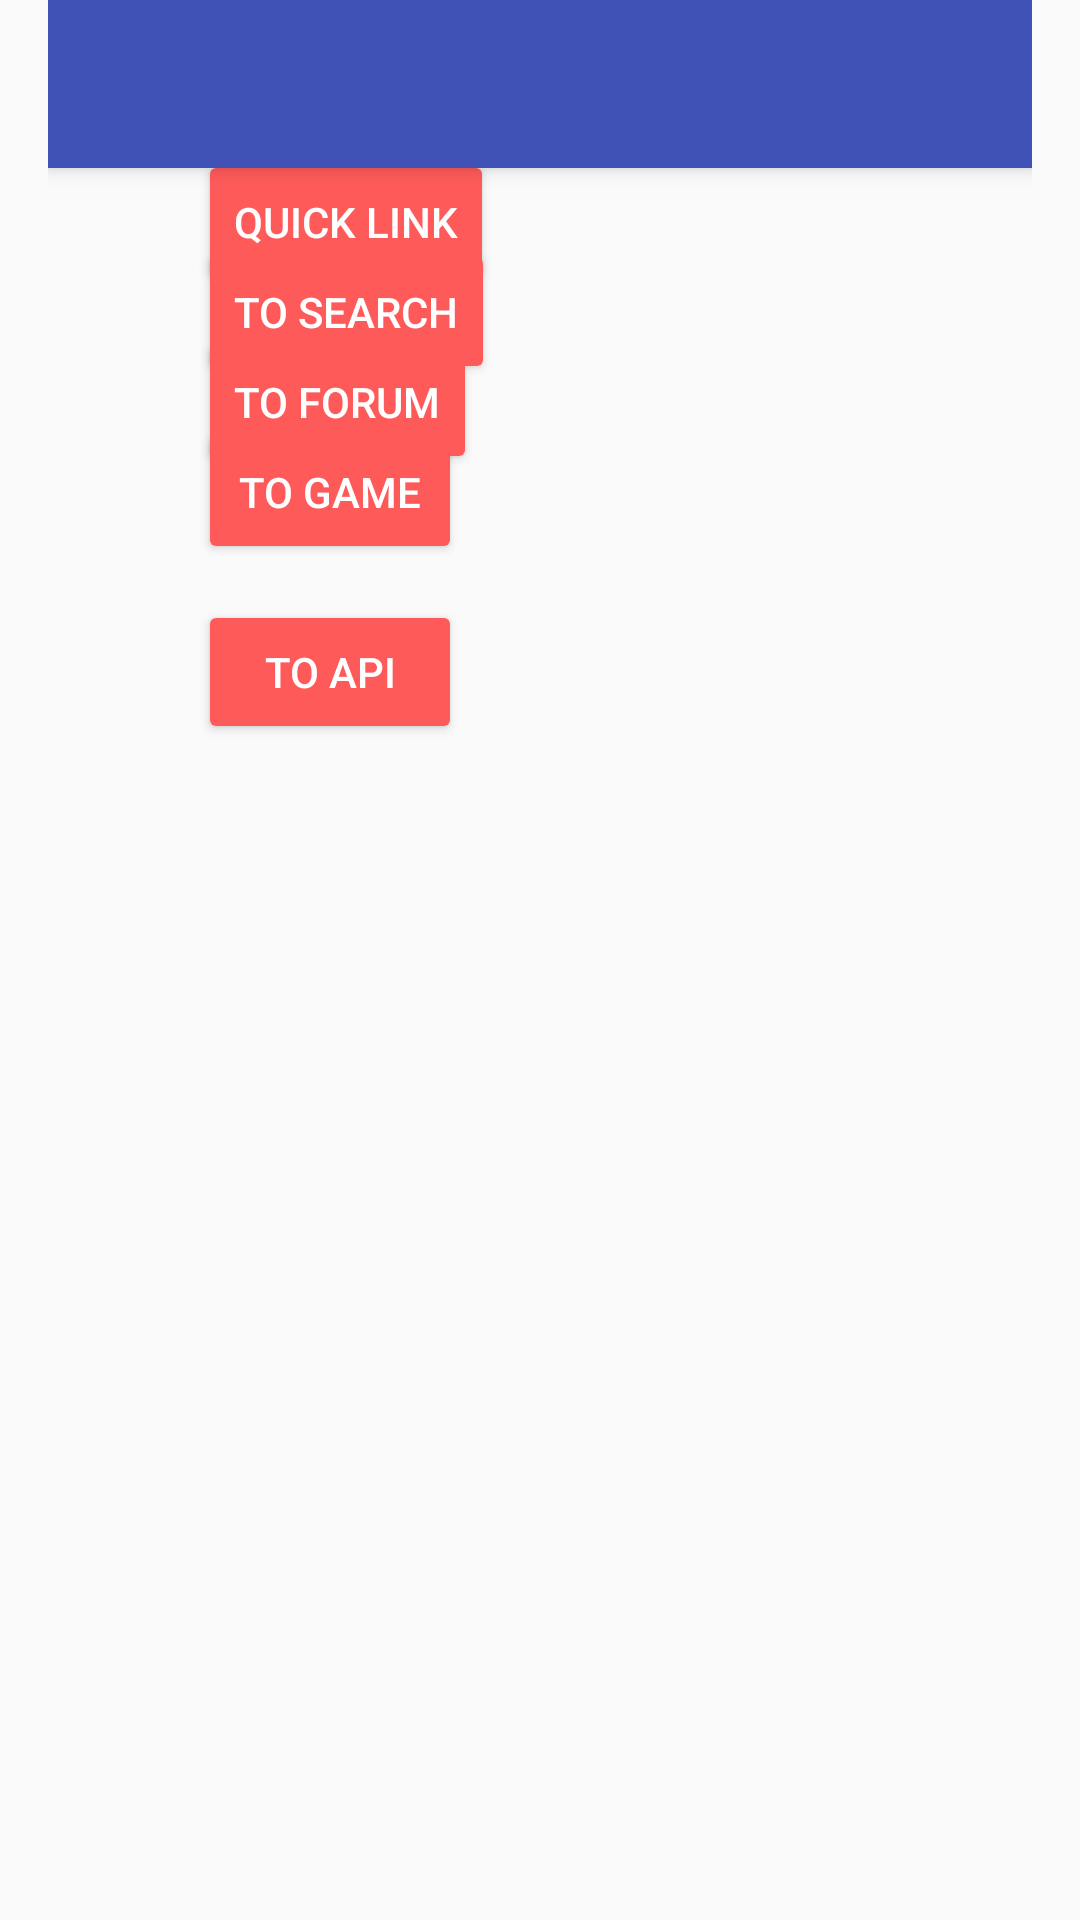

Write the Android layout XML for this screen, with the resource values it uses.
<!-- AndroidManifest.xml: application theme AppTheme -->
<!-- res/layout/activity_wikia.xml -->
<?xml version="1.0" encoding="utf-8"?>
<RelativeLayout xmlns:android="http://schemas.android.com/apk/res/android"
    android:layout_width="match_parent"
    android:layout_height="match_parent"
    xmlns:app="http://schemas.android.com/apk/res-auto"
    android:paddingLeft="16dp"
    android:paddingRight="16dp">

    <android.support.v7.widget.Toolbar
        android:id="@+id/my_toolbar"
        android:layout_width="match_parent"
        android:layout_height="?attr/actionBarSize"
        android:background="?attr/colorPrimary"
        android:elevation="4dp"
        android:theme="@style/ThemeOverlay.AppCompat.ActionBar"
        app:popupTheme="@style/ThemeOverlay.AppCompat.Light"/>

    <TextView
        android:layout_width="wrap_content"
        android:layout_height="wrap_content"
        android:text="This is the Wikia. Not yet exiting"
        android:layout_marginLeft="50dp"
        android:layout_marginStart="50dp"
        android:layout_marginTop="20dp" />

    <Button
        android:layout_width="wrap_content"
        android:layout_height="wrap_content"
        android:onClick="toInfo"
        android:text="quick link"
        android:layout_marginLeft="50dp"
        android:layout_marginStart="50dp"
        android:layout_marginTop="50dp" />

    <Button
        android:layout_width="wrap_content"
        android:layout_height="wrap_content"
        android:onClick="toSearch"
        android:text="to search"
        android:layout_marginLeft="50dp"
        android:layout_marginStart="50dp"
        android:layout_marginTop="80dp" />

    <Button
        android:layout_width="wrap_content"
        android:layout_height="wrap_content"
        android:onClick="toForum"
        android:text="to forum"
        android:layout_marginLeft="50dp"
        android:layout_marginStart="50dp"
        android:layout_marginTop="110dp" />

    <Button
        android:layout_width="wrap_content"
        android:layout_height="wrap_content"

        android:onClick="toIntro"
        android:text="to game"
        android:layout_marginLeft="50dp"
        android:layout_marginStart="50dp"
        android:layout_marginTop="140dp" />

    <Button
        android:layout_width="wrap_content"
        android:layout_height="wrap_content"

        android:onClick="toAPI"
        android:text="to API"
        android:layout_marginLeft="50dp"
        android:layout_marginStart="50dp"
        android:layout_marginTop="200dp" />

</RelativeLayout>
<!-- resources referenced by this layout -->
<resources>
  <style name="AppTheme" parent="Theme.AppCompat.Light.NoActionBar">
          
          <item name="colorPrimary">@color/colorPrimary</item>
          <item name="colorPrimaryDark">@color/colorPrimaryDark</item>
          <item name="colorAccent">@color/colorAccent</item>
          <item name="colorButtonNormal">#FF5A5A</item>
          <item name="android:textColor">#FFFFFF</item>
          <item name="android:cacheColorHint">#FFFFFF</item>
      </style>
  <color name="colorPrimary">#3F51B5</color>
  <color name="colorPrimaryDark">#303F9F</color>
  <color name="colorAccent">#FF0000</color>
</resources>
